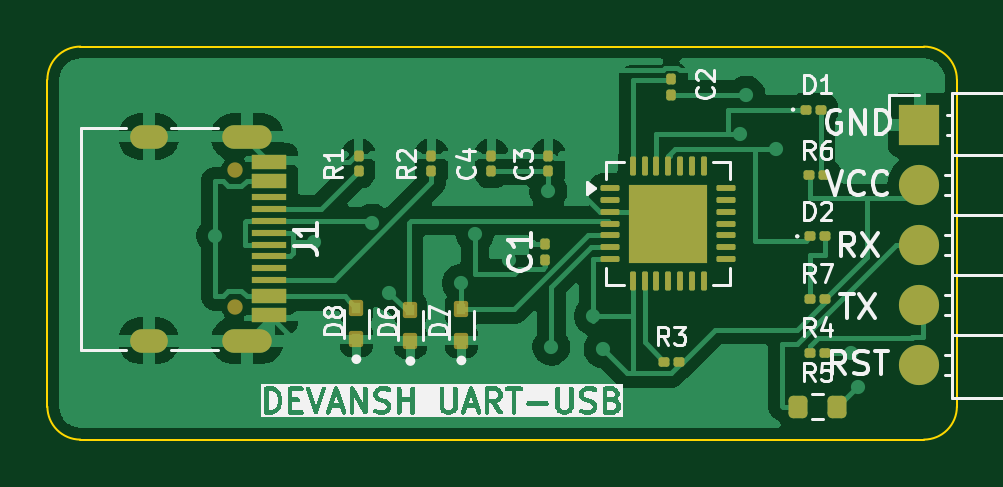
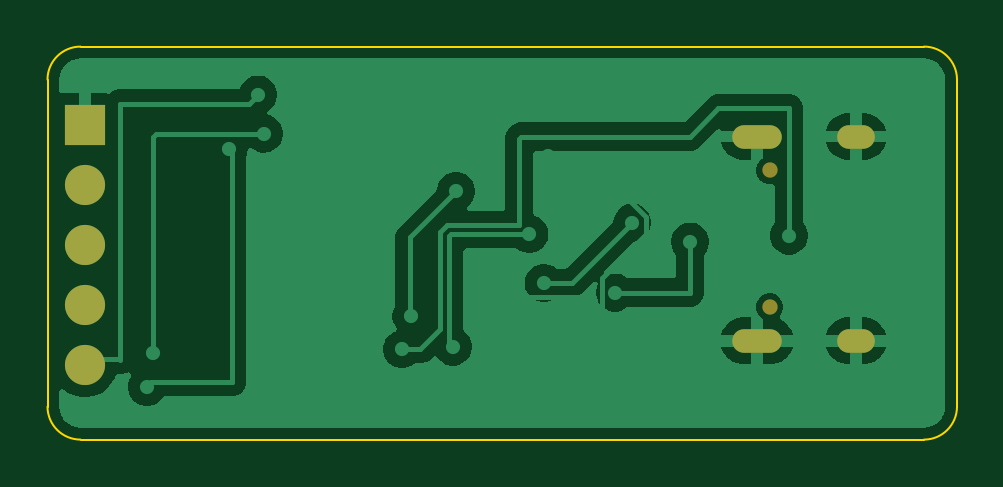
Circuit board: 6 layer files. Board 38.5 x 16.6 mm.
- bottom_copper: USB_to_UART-B_Cu.gbr (35726 bytes)
- bottom_mask: USB_to_UART-B_Mask.gbr (967 bytes)
- outline: USB_to_UART-Edge_Cuts.gbr (1128 bytes)
- top_copper: USB_to_UART-F_Cu.gbr (75471 bytes)
- top_mask: USB_to_UART-F_Mask.gbr (4822 bytes)
- top_silk: USB_to_UART-F_Silkscreen.gbr (61282 bytes)

=== bottom_copper: USB_to_UART-B_Cu.gbr (35726 bytes, source omitted) ===
=== bottom_mask: USB_to_UART-B_Mask.gbr ===
%TF.GenerationSoftware,KiCad,Pcbnew,9.0.7*%
%TF.CreationDate,2026-08-05T20:18:40+05:30*%
%TF.ProjectId,USB_to_UART,5553425f-746f-45f5-9541-52542e6b6963,rev?*%
%TF.SameCoordinates,Original*%
%TF.FileFunction,Soldermask,Bot*%
%TF.FilePolarity,Negative*%
%FSLAX46Y46*%
G04 Gerber Fmt 4.6, Leading zero omitted, Abs format (unit mm)*
G04 Created by KiCad (PCBNEW 9.0.7) date 2026-08-05 20:18:40*
%MOMM*%
%LPD*%
G01*
G04 APERTURE LIST*
%ADD10R,1.700000X1.700000*%
%ADD11C,1.700000*%
%ADD12C,0.650000*%
%ADD13O,2.100000X1.000000*%
%ADD14O,1.600000X1.000000*%
G04 APERTURE END LIST*
D10*
%TO.C,J2*%
X135215000Y-75720000D03*
D11*
X135215000Y-78260000D03*
X135215000Y-80800000D03*
X135215000Y-83340000D03*
X135215000Y-85880000D03*
%TD*%
D12*
%TO.C,J1*%
X106232000Y-77628000D03*
X106232000Y-83408000D03*
D13*
X106762000Y-76198000D03*
D14*
X102582000Y-76198000D03*
D13*
X106762000Y-84838000D03*
D14*
X102582000Y-84838000D03*
%TD*%
M02*

=== outline: USB_to_UART-Edge_Cuts.gbr ===
%TF.GenerationSoftware,KiCad,Pcbnew,9.0.7*%
%TF.CreationDate,2026-08-05T20:18:40+05:30*%
%TF.ProjectId,USB_to_UART,5553425f-746f-45f5-9541-52542e6b6963,rev?*%
%TF.SameCoordinates,Original*%
%TF.FileFunction,Profile,NP*%
%FSLAX46Y46*%
G04 Gerber Fmt 4.6, Leading zero omitted, Abs format (unit mm)*
G04 Created by KiCad (PCBNEW 9.0.7) date 2026-08-05 20:18:40*
%MOMM*%
%LPD*%
G01*
G04 APERTURE LIST*
%TA.AperFunction,Profile*%
%ADD10C,0.100000*%
%TD*%
G04 APERTURE END LIST*
D10*
X135403000Y-72390000D02*
X99695000Y-72390000D01*
X136800000Y-73787000D02*
X136800000Y-87630000D01*
X98298000Y-87630000D02*
X98298000Y-73787000D01*
X98298000Y-73787000D02*
G75*
G02*
X99695000Y-72390000I1397000J0D01*
G01*
X102235000Y-89027000D02*
X104267000Y-89027000D01*
X104267000Y-89027000D02*
X135403000Y-89027000D01*
X99695000Y-89027000D02*
G75*
G02*
X98298000Y-87630000I0J1397000D01*
G01*
X136800000Y-87630000D02*
G75*
G02*
X135403000Y-89027000I-1397000J0D01*
G01*
X135403000Y-72390000D02*
G75*
G02*
X136800000Y-73787000I0J-1397000D01*
G01*
X102235000Y-89027000D02*
X99695000Y-89027000D01*
M02*

=== top_copper: USB_to_UART-F_Cu.gbr (75471 bytes, source omitted) ===
=== top_mask: USB_to_UART-F_Mask.gbr ===
%TF.GenerationSoftware,KiCad,Pcbnew,9.0.7*%
%TF.CreationDate,2026-08-05T20:18:40+05:30*%
%TF.ProjectId,USB_to_UART,5553425f-746f-45f5-9541-52542e6b6963,rev?*%
%TF.SameCoordinates,Original*%
%TF.FileFunction,Soldermask,Top*%
%TF.FilePolarity,Negative*%
%FSLAX46Y46*%
G04 Gerber Fmt 4.6, Leading zero omitted, Abs format (unit mm)*
G04 Created by KiCad (PCBNEW 9.0.7) date 2026-08-05 20:18:40*
%MOMM*%
%LPD*%
G01*
G04 APERTURE LIST*
G04 Aperture macros list*
%AMRoundRect*
0 Rectangle with rounded corners*
0 $1 Rounding radius*
0 $2 $3 $4 $5 $6 $7 $8 $9 X,Y pos of 4 corners*
0 Add a 4 corners polygon primitive as box body*
4,1,4,$2,$3,$4,$5,$6,$7,$8,$9,$2,$3,0*
0 Add four circle primitives for the rounded corners*
1,1,$1+$1,$2,$3*
1,1,$1+$1,$4,$5*
1,1,$1+$1,$6,$7*
1,1,$1+$1,$8,$9*
0 Add four rect primitives between the rounded corners*
20,1,$1+$1,$2,$3,$4,$5,0*
20,1,$1+$1,$4,$5,$6,$7,0*
20,1,$1+$1,$6,$7,$8,$9,0*
20,1,$1+$1,$8,$9,$2,$3,0*%
G04 Aperture macros list end*
%ADD10RoundRect,0.100000X-0.130000X-0.100000X0.130000X-0.100000X0.130000X0.100000X-0.130000X0.100000X0*%
%ADD11RoundRect,0.102000X0.200000X-0.240000X0.200000X0.240000X-0.200000X0.240000X-0.200000X-0.240000X0*%
%ADD12RoundRect,0.100000X0.100000X-0.130000X0.100000X0.130000X-0.100000X0.130000X-0.100000X-0.130000X0*%
%ADD13R,1.700000X1.700000*%
%ADD14C,1.700000*%
%ADD15RoundRect,0.062500X-0.337500X-0.062500X0.337500X-0.062500X0.337500X0.062500X-0.337500X0.062500X0*%
%ADD16RoundRect,0.062500X-0.062500X-0.337500X0.062500X-0.337500X0.062500X0.337500X-0.062500X0.337500X0*%
%ADD17R,3.350000X3.350000*%
%ADD18RoundRect,0.200000X-0.200000X-0.275000X0.200000X-0.275000X0.200000X0.275000X-0.200000X0.275000X0*%
%ADD19RoundRect,0.100000X-0.100000X0.130000X-0.100000X-0.130000X0.100000X-0.130000X0.100000X0.130000X0*%
%ADD20C,0.650000*%
%ADD21R,1.450000X0.600000*%
%ADD22R,1.450000X0.300000*%
%ADD23O,2.100000X1.000000*%
%ADD24O,1.600000X1.000000*%
G04 APERTURE END LIST*
D10*
%TO.C,R6*%
X130522000Y-77838000D03*
X131162000Y-77838000D03*
%TD*%
D11*
%TO.C,D8*%
X111379000Y-84784000D03*
X111379000Y-83464000D03*
%TD*%
%TO.C,D7*%
X115824000Y-84836000D03*
X115824000Y-83516000D03*
%TD*%
D10*
%TO.C,D1*%
X130403000Y-75057000D03*
X131043000Y-75057000D03*
%TD*%
%TO.C,R7*%
X130581000Y-83058000D03*
X131221000Y-83058000D03*
%TD*%
D12*
%TO.C,R1*%
X111474000Y-77663000D03*
X111474000Y-77023000D03*
%TD*%
D13*
%TO.C,J2*%
X135215000Y-75720000D03*
D14*
X135215000Y-78260000D03*
X135215000Y-80800000D03*
X135215000Y-83340000D03*
X135215000Y-85880000D03*
%TD*%
D15*
%TO.C,U1*%
X122125500Y-78383000D03*
X122125500Y-78883000D03*
X122125500Y-79383000D03*
X122125500Y-79883000D03*
X122125500Y-80383000D03*
X122125500Y-80883000D03*
X122125500Y-81383000D03*
D16*
X123075500Y-82333000D03*
X123575500Y-82333000D03*
X124075500Y-82333000D03*
X124575500Y-82333000D03*
X125075500Y-82333000D03*
X125575500Y-82333000D03*
X126075500Y-82333000D03*
D15*
X127025500Y-81383000D03*
X127025500Y-80883000D03*
X127025500Y-80383000D03*
X127025500Y-79883000D03*
X127025500Y-79383000D03*
X127025500Y-78883000D03*
X127025500Y-78383000D03*
D16*
X126075500Y-77433000D03*
X125575500Y-77433000D03*
X125075500Y-77433000D03*
X124575500Y-77433000D03*
X124075500Y-77433000D03*
X123575500Y-77433000D03*
X123075500Y-77433000D03*
D17*
X124575500Y-79883000D03*
%TD*%
D18*
%TO.C,R5*%
X130076000Y-87630000D03*
X131726000Y-87630000D03*
%TD*%
D12*
%TO.C,C3*%
X119507000Y-77663000D03*
X119507000Y-77023000D03*
%TD*%
%TO.C,R2*%
X114554000Y-77663000D03*
X114554000Y-77023000D03*
%TD*%
D19*
%TO.C,C2*%
X124714000Y-73782000D03*
X124714000Y-74422000D03*
%TD*%
D10*
%TO.C,R3*%
X124394000Y-85725000D03*
X125034000Y-85725000D03*
%TD*%
D20*
%TO.C,J1*%
X106232000Y-77628000D03*
X106232000Y-83408000D03*
D21*
X107677000Y-77268000D03*
X107677000Y-78068000D03*
D22*
X107677000Y-79268000D03*
X107677000Y-80268000D03*
X107677000Y-80768000D03*
X107677000Y-81768000D03*
D21*
X107677000Y-82968000D03*
X107677000Y-83768000D03*
X107677000Y-83768000D03*
X107677000Y-82968000D03*
D22*
X107677000Y-82268000D03*
X107677000Y-81268000D03*
X107677000Y-79768000D03*
X107677000Y-78768000D03*
D21*
X107677000Y-78068000D03*
X107677000Y-77268000D03*
D23*
X106762000Y-76198000D03*
D24*
X102582000Y-76198000D03*
D23*
X106762000Y-84838000D03*
D24*
X102582000Y-84838000D03*
%TD*%
D11*
%TO.C,D6*%
X113665000Y-84861000D03*
X113665000Y-83541000D03*
%TD*%
D12*
%TO.C,C4*%
X117094000Y-77663000D03*
X117094000Y-77023000D03*
%TD*%
D10*
%TO.C,D2*%
X130582000Y-80422000D03*
X131222000Y-80422000D03*
%TD*%
D12*
%TO.C,C1*%
X119380000Y-81407000D03*
X119380000Y-80767000D03*
%TD*%
D10*
%TO.C,R4*%
X130581000Y-85344000D03*
X131221000Y-85344000D03*
%TD*%
M02*

=== top_silk: USB_to_UART-F_Silkscreen.gbr (61282 bytes, source omitted) ===
